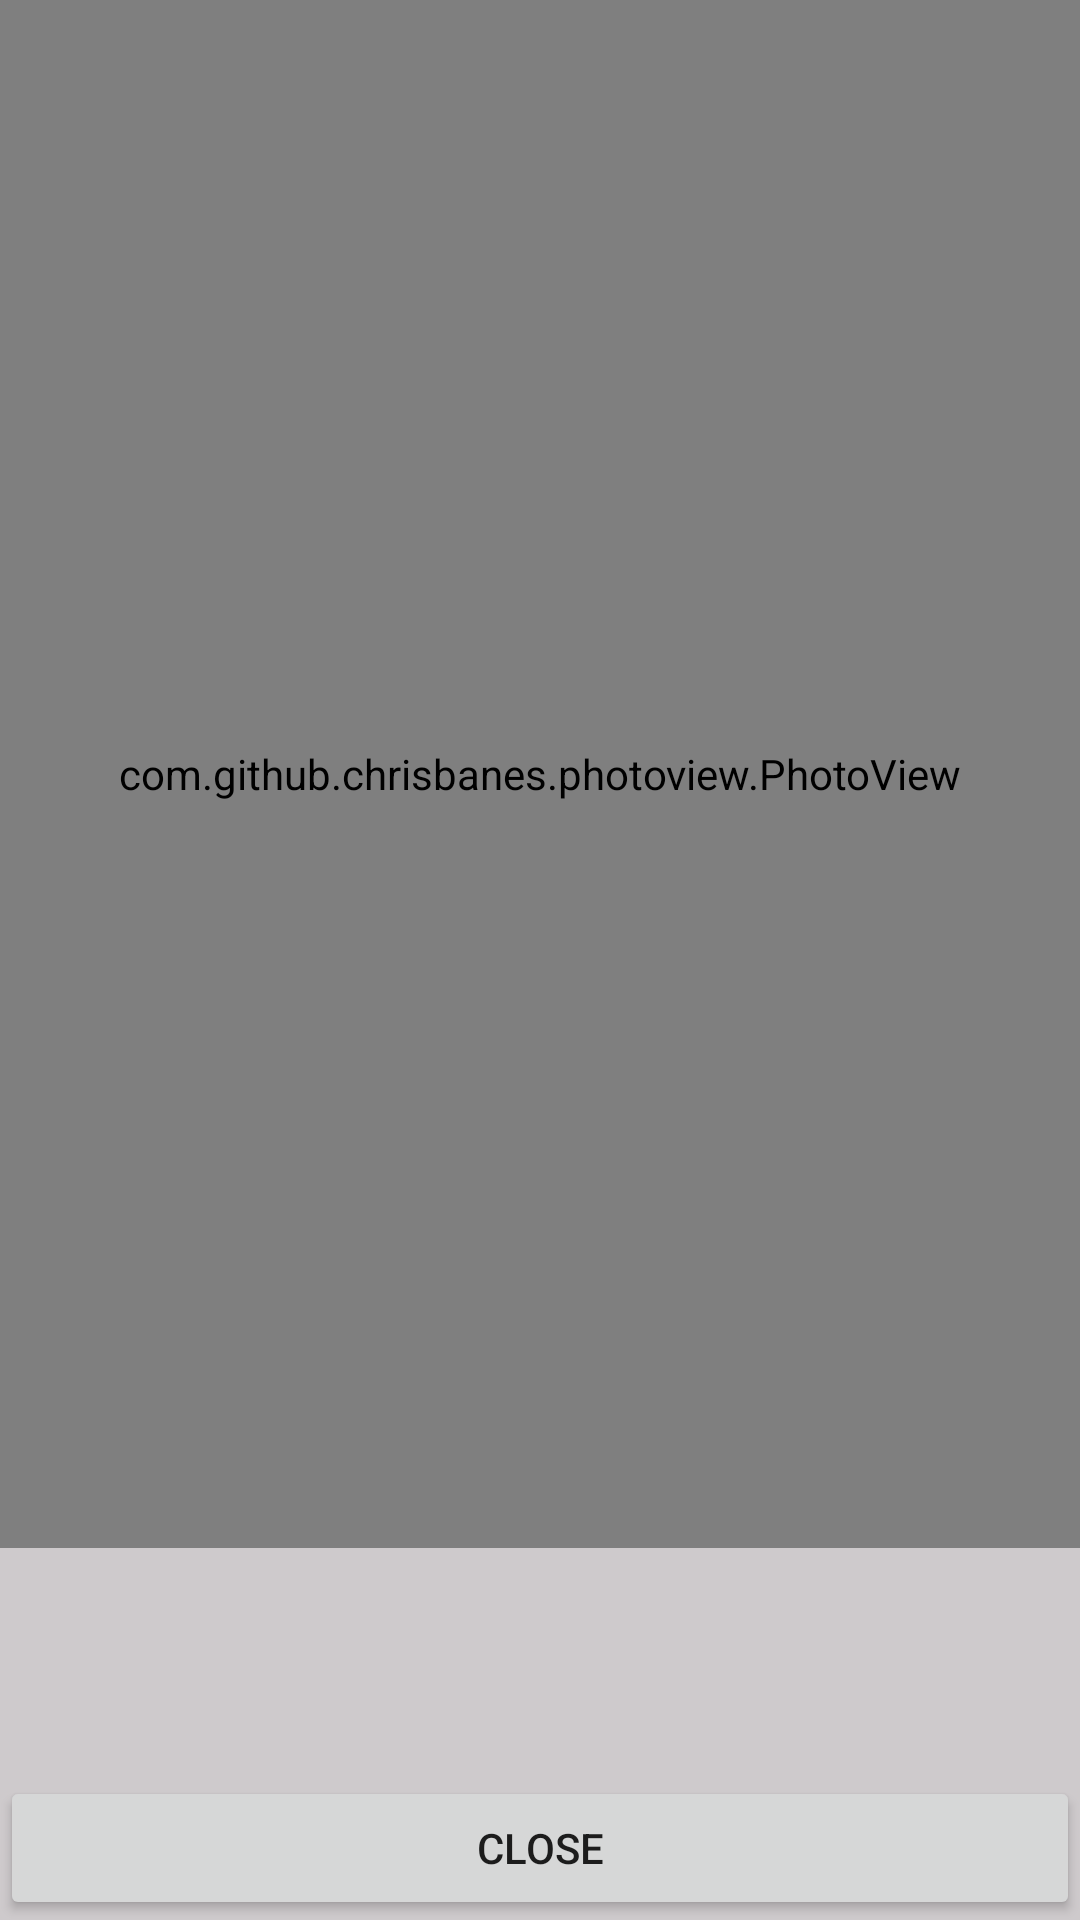

Write the Android layout XML for this screen, with the resource values it uses.
<!-- AndroidManifest.xml: application theme AppTheme -->
<!-- res/layout/artwork_fragment.xml -->
<?xml version="1.0" encoding="utf-8"?>
<RelativeLayout xmlns:android="http://schemas.android.com/apk/res/android"
    android:orientation="vertical"
    android:layout_width="match_parent"
    android:layout_height="match_parent"
    android:background="@color/fragmentBackground">

    <Button
        android:id="@+id/buttonClose"
        android:layout_width="match_parent"
        android:layout_height="wrap_content"
        android:layout_alignParentBottom="true"
        android:text="@string/close" />

    <TextView
        android:id="@+id/textViewDescription"
        android:layout_width="wrap_content"
        android:layout_height="wrap_content"
        android:layout_above="@+id/buttonClose"
        android:layout_centerHorizontal="true"/>

    <TextView
        android:id="@+id/textViewAddress"
        android:layout_width="wrap_content"
        android:layout_height="wrap_content"
        android:layout_above="@+id/textViewDescription"
        android:layout_centerHorizontal="true"/>

    <TextView
        android:id="@+id/textViewAuthor"
        android:layout_width="wrap_content"
        android:layout_height="wrap_content"
        android:layout_above="@+id/textViewAddress"
        android:layout_centerHorizontal="true"/>

    <TextView
        android:id="@+id/textViewName"
        android:layout_width="wrap_content"
        android:layout_height="wrap_content"
        android:layout_above="@+id/textViewAuthor"
        android:layout_centerHorizontal="true"/>

    <com.github.chrisbanes.photoview.PhotoView
        android:id="@+id/imageViewPhoto"
        android:layout_width="match_parent"
        android:layout_height="match_parent"
        android:layout_alignParentTop="true"
        android:layout_above="@+id/textViewName">

    </com.github.chrisbanes.photoview.PhotoView>

</RelativeLayout>
<!-- resources referenced by this layout -->
<resources>
  <color name="fragmentBackground">#cecacc</color>
  <string name="close">Close</string>
  <style name="AppTheme" parent="Theme.AppCompat.Light.DarkActionBar">
          
          <item name="colorPrimary">@color/colorPrimary</item>
          <item name="colorPrimaryDark">@color/colorPrimaryDark</item>
          <item name="colorAccent">@color/colorAccent</item>
      </style>
  <color name="colorPrimary">#008577</color>
  <color name="colorPrimaryDark">#00574B</color>
  <color name="colorAccent">#D81B60</color>
</resources>
